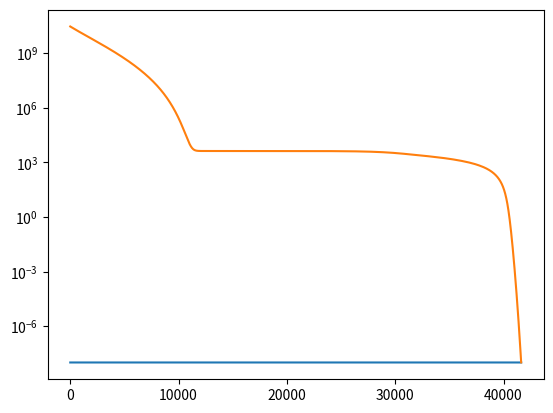

Generate this figure with matplotlib:


import numpy as np
import matplotlib.pyplot as plt
def funcion(x):
    # Extended Rosenbrock function 
    # Minima -> f=0 at (1,.....,1) 
    n = len(x) # n even
    fvec = np.zeros((n,1))
    idx1 = np.array(range(0,n,2)) # odd index
    idx2 = np.array(range(1,n,2)) # even index
    fvec[idx1]=10.0*(x[idx2]-(x[idx1])**2.0)
    fvec[idx2]=1.0-x[idx1]
    f = fvec.T @ fvec
    return f[0,0]
def gradiente(x):
    # Extended Rosenbrock gradient function 
    n = len(x) # n even
    Jf = np.zeros((n,n))
    fvec = np.zeros((n,1))
    idx1 = np.array(range(0,n,2)) # odd index
    idx2 = np.array(range(1,n,2)) # even index
    
    fvec[idx1]=10.0*(x[idx2]-(x[idx1])**2.0)
    fvec[idx2]=1.0-x[idx1]
    for i in range(n//2):
        Jf[2*i,2*i]     = -20.0*x[2*i]
        Jf[2*i,2*i+1]   = 10.0
        Jf[2*i+1,2*i]   = -1.0
    gX = np.matmul(2.0*Jf.T,fvec)
    return gX

def nadam(beta_1, beta_2, alpha, tmax, goal, mingrad,eps, n):
   
    
    wt = np.zeros((n,1))+50
    mt = np.zeros((n,1))
    vt = np.zeros((n,1))
    mt_gorrito = np.zeros((n,1))
    vt_gorrito = np.zeros((n,1))
    
    #Para graficar
    t_arreglo = np.array([])
    goal_a = np.array([])
    perf_a = np.array([])
    
    for t in range(tmax):
        gd = gradiente(wt)
        #vectores anteriores
        mt_gorrito_anterior = mt_gorrito
        #Algoritmo
        mt = beta_1*mt+(1-beta_1)*gd
        vt = beta_2*vt+(1-beta_2)*gd**2
        mt_gorrito = mt/(1-beta_1**(t+1))
        vt_gorrito = vt/(1-beta_2**(t+1))
        wt = wt - (alpha/(np.sqrt(vt_gorrito)+eps))*(beta_1*mt_gorrito_anterior+((1-beta_1)/(1-beta_1**(t+1)))*gd)
        #Primera iteracion solo para comprobar el calculo a mano
        if(t==0):
            print("\nPrimera iteracion\nmt:\n:",mt,"\nvt:\n:",vt,"\nmt^:\n:",mt_gorrito,"\nvt^:\n:",vt_gorrito,"\nwt:\n:",wt)
            print("_______________________________")
        perf = funcion(wt)
        if(perf <= goal):
            print("En la iteracion ",t," se alcanzo la precision de ",goal)
            t_arreglo = np.array(range(0,t,1))
            goal_a = np.zeros(t)+goal
            break
        elif(np.linalg.norm(gd) < mingrad):
            print("En la iteracion ",t," se alcanzo el gradiente minimo de ",mingrad)
            t_arreglo = np.array(range(0,t,1))
            goal_a = np.zeros(t)+goal
            break
        elif(t == tmax-1):
            print("Se alcanzo la maxima cantidad de iteraciones, la meta no se consiguio :(")
            t_arreglo = np.array(range(0,t,1))
            goal_a = np.zeros(t)+goal
            break
        perf_a = np.append(perf_a, perf)
    
    plt.yscale("log")   
    plt.plot(t_arreglo, goal_a)
    plt.plot(t_arreglo, perf_a)
    plt.show()
    return wt
beta_1 = 0.9
beta_2 = 0.999
alpha = 0.01
tmax = 100000
goal = 10**-8
mingrad = 10**-10
eps = 10**-8
n = 100

wt = nadam(beta_1, beta_2, alpha, tmax, goal, mingrad,eps, n)
print(wt[0])
print("f(x) final:\n",funcion(wt))


